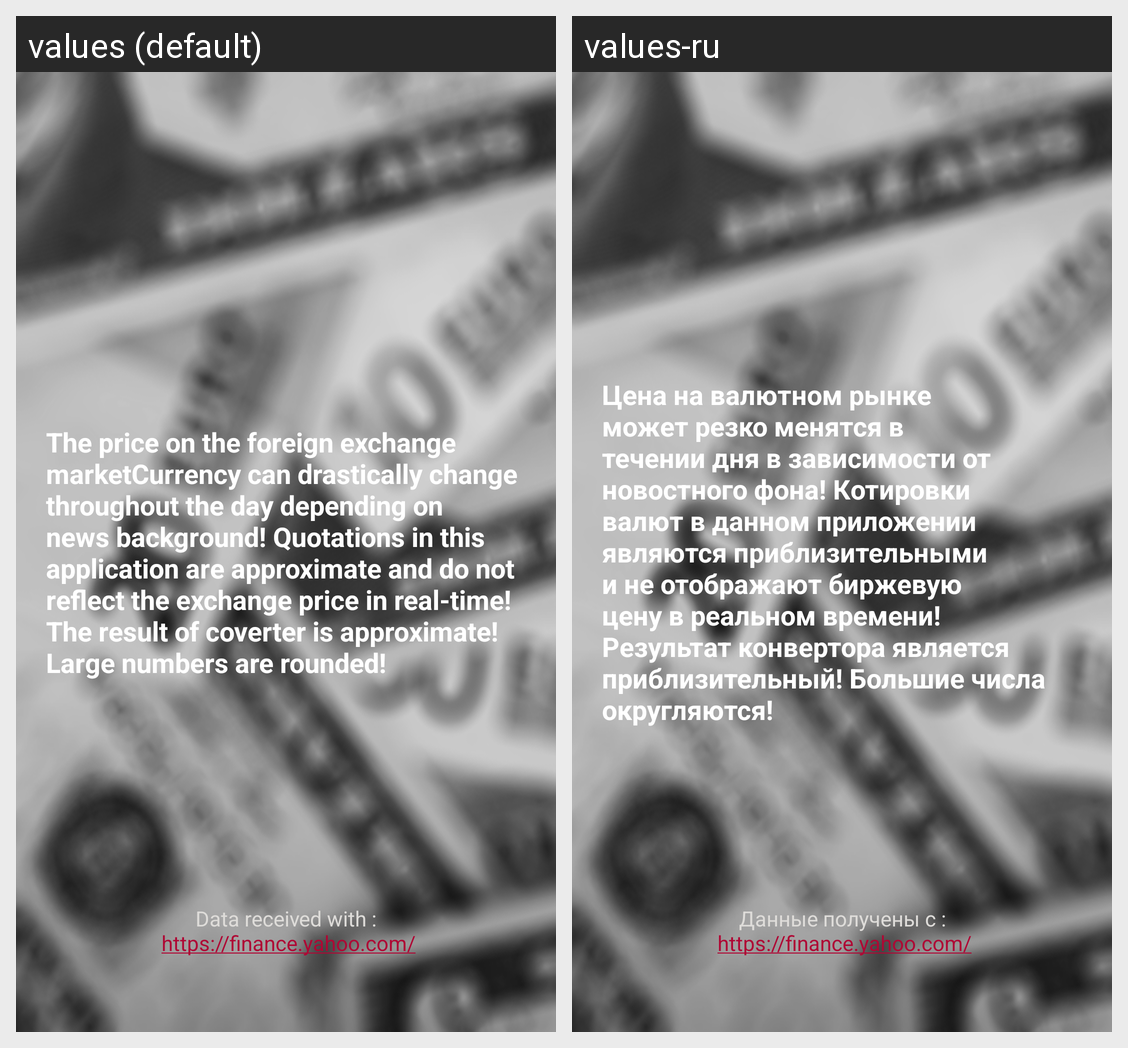

Translations of the strings shown on this Android screen, per locale in the grid:
Android screen res/layout/about_app_fragment.xml rendered under 2 locales, left to right: values (default), values-ru. Device: Nexus 5 (rendered at 1080×1920; each locale shown at half size, 540×960, under a caption strip naming it); theme AppTheme.
Strings drawn on this screen, with the default value and each locale's value (text and hints the layout hard-codes, and strings that could not be matched under every locale, appear in the picture but are not listed):

danger_info
  values: The price on the foreign exchange marketCurrency can drastically change throughout the day depending on news background! Quotations in this application are approximate and do not reflect the exchange price in real-time!The result of coverter is approximate! Large numbers are rounded!
  values-ru: Цена на валютном рынке может резко менятся в течении дня в зависимости от новостного фона! Котировки валют в данном приложении являются приблизительными и не отображают биржевую цену в реальном времени! Результат конвертора является приблизительный! Большие числа округляются!

data_info_link
  values: Data received with :
       https://finance.yahoo.com/
  values-ru: Данные получены с :
       https://finance.yahoo.com/
